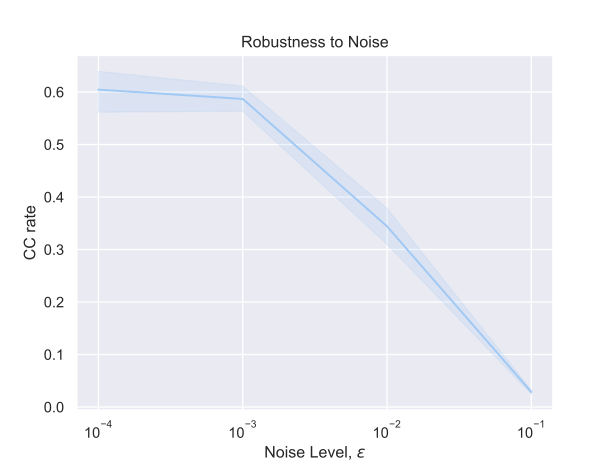

Values plotted in this chart, from the file beside it:
b1, 1CC rate, 2CC rate, Game 1 rate, eps, CC rate, strat, strat_space, transition, N, beta
1.8, 0.5131, 0.01397, 0.7274, 0.0001, 0.5271, S_12_EqualSay_G2_Default, S_12, EqualSay_G2_Default, 100, 2.0
1.8, 0.5959, 0.01176, 0.7825, 0.0001, 0.6077, S_12_EqualSay_G2_Default, S_12, EqualSay_G2_Default, 100, 2.0
1.8, 0.5976, 0.0125, 0.7722, 0.0001, 0.61, S_12_EqualSay_G2_Default, S_12, EqualSay_G2_Default, 100, 2.0
1.8, 0.6086, 0.01071, 0.7729, 0.0001, 0.6193, S_12_EqualSay_G2_Default, S_12, EqualSay_G2_Default, 100, 2.0
1.8, 0.6489, 0.009835, 0.8101, 0.0001, 0.6588, S_12_EqualSay_G2_Default, S_12, EqualSay_G2_Default, 100, 2.0
1.8, 0.5819, 0.01402, 0.7692, 0.001, 0.5959, S_12_EqualSay_G2_Default, S_12, EqualSay_G2_Default, 100, 2.0
1.8, 0.622, 0.01321, 0.7954, 0.001, 0.6353, S_12_EqualSay_G2_Default, S_12, EqualSay_G2_Default, 100, 2.0
1.8, 0.5475, 0.01409, 0.7451, 0.001, 0.5616, S_12_EqualSay_G2_Default, S_12, EqualSay_G2_Default, 100, 2.0
1.8, 0.5751, 0.01376, 0.7592, 0.001, 0.5889, S_12_EqualSay_G2_Default, S_12, EqualSay_G2_Default, 100, 2.0
1.8, 0.5372, 0.01568, 0.7347, 0.001, 0.5529, S_12_EqualSay_G2_Default, S_12, EqualSay_G2_Default, 100, 2.0
1.8, 0.3459, 0.02744, 0.6881, 0.01, 0.3733, S_12_EqualSay_G2_Default, S_12, EqualSay_G2_Default, 100, 2.0
1.8, 0.2799, 0.02697, 0.6601, 0.01, 0.3068, S_12_EqualSay_G2_Default, S_12, EqualSay_G2_Default, 100, 2.0
1.8, 0.3649, 0.02814, 0.6775, 0.01, 0.393, S_12_EqualSay_G2_Default, S_12, EqualSay_G2_Default, 100, 2.0
1.8, 0.331, 0.02803, 0.6711, 0.01, 0.359, S_12_EqualSay_G2_Default, S_12, EqualSay_G2_Default, 100, 2.0
1.8, 0.2634, 0.02545, 0.6601, 0.01, 0.2889, S_12_EqualSay_G2_Default, S_12, EqualSay_G2_Default, 100, 2.0
1.8, 0.01377, 0.007876, 0.7012, 0.1, 0.02165, S_12_EqualSay_G2_Default, S_12, EqualSay_G2_Default, 100, 2.0
1.8, 0.01648, 0.01057, 0.637, 0.1, 0.02705, S_12_EqualSay_G2_Default, S_12, EqualSay_G2_Default, 100, 2.0
1.8, 0.02085, 0.0126, 0.6545, 0.1, 0.03345, S_12_EqualSay_G2_Default, S_12, EqualSay_G2_Default, 100, 2.0
1.8, 0.02049, 0.01127, 0.6635, 0.1, 0.03177, S_12_EqualSay_G2_Default, S_12, EqualSay_G2_Default, 100, 2.0
1.8, 0.01851, 0.01099, 0.6666, 0.1, 0.0295, S_12_EqualSay_G2_Default, S_12, EqualSay_G2_Default, 100, 2.0
